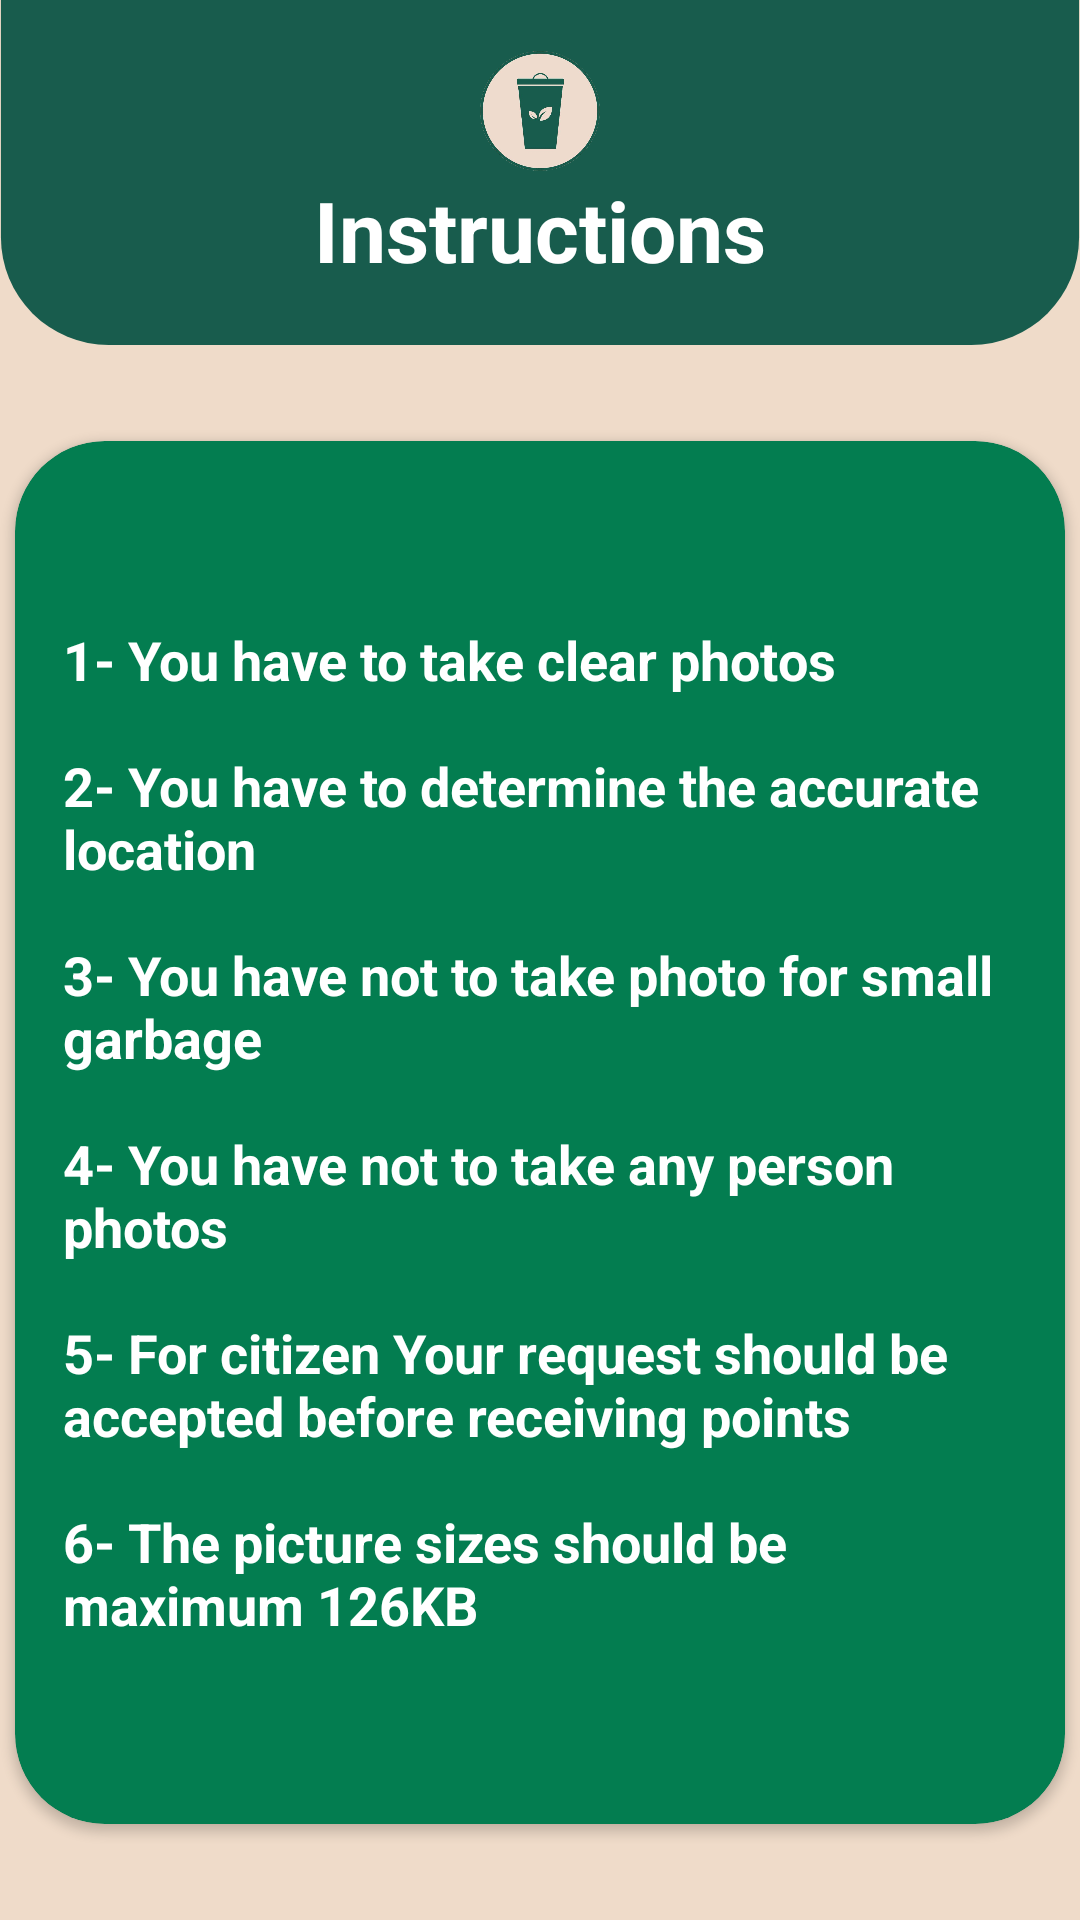

Here is an Android app screen rendered from its layout file. Give the layout XML and the strings, colors and styles it references.
<!-- AndroidManifest.xml: application theme Theme.TripleGCycle -->
<!-- res/layout/activity_instructions.xml -->
<?xml version="1.0" encoding="utf-8"?>
<androidx.constraintlayout.widget.ConstraintLayout xmlns:android="http://schemas.android.com/apk/res/android"
    xmlns:app="http://schemas.android.com/apk/res-auto"
    xmlns:tools="http://schemas.android.com/tools"
    android:layout_width="match_parent"
    android:layout_height="match_parent"
    tools:context=".citizen.about.InstructionsActivity"
    tools:viewBindingIgnore="true">

    <ImageView
        android:id="@+id/half_square_iv"
        android:layout_width="match_parent"
        android:layout_height="wrap_content"
        android:adjustViewBounds="true"
        android:src="@drawable/half_square"
        app:layout_constraintTop_toTopOf="parent" />

    <ImageView
        android:id="@+id/logo"
        android:layout_width="40dp"
        android:layout_height="40dp"
        android:src="@drawable/logo"
        app:layout_constraintBottom_toTopOf="@id/v"
        app:layout_constraintEnd_toEndOf="@id/v"
        app:layout_constraintStart_toStartOf="@id/v" />

    <View
        android:id="@+id/v"
        android:layout_width="1dp"
        android:layout_height="1dp"
        app:layout_constraintBottom_toBottomOf="@id/half_square_iv"
        app:layout_constraintEnd_toEndOf="@id/half_square_iv"
        app:layout_constraintStart_toStartOf="@id/half_square_iv"
        app:layout_constraintTop_toTopOf="@id/half_square_iv" />

    <TextView
        android:id="@+id/user_type_tv"
        style="@style/TextTitle"
        android:layout_width="wrap_content"
        android:layout_height="wrap_content"
        android:text="Instructions"
        app:layout_constraintEnd_toEndOf="@id/v"
        app:layout_constraintStart_toStartOf="@id/v"
        app:layout_constraintTop_toBottomOf="@id/v" />

    <androidx.cardview.widget.CardView
        android:id="@+id/request_cv"
        android:layout_width="350dp"
        android:layout_height="0dp"
        android:layout_marginTop="32dp"
        android:layout_marginBottom="32dp"
        app:cardBackgroundColor="@color/dark_green"
        app:cardCornerRadius="30dp"
        app:layout_constraintBottom_toBottomOf="parent"
        app:layout_constraintEnd_toEndOf="parent"
        app:layout_constraintStart_toStartOf="parent"
        app:layout_constraintTop_toBottomOf="@id/half_square_iv">

        <TextView
            android:layout_width="wrap_content"
            android:layout_height="wrap_content"
            android:layout_gravity="center"
            android:padding="16dp"
            android:text="@string/instructions"
            android:textColor="@color/white"
            android:textSize="18sp"
            android:textStyle="bold" />

    </androidx.cardview.widget.CardView>

</androidx.constraintlayout.widget.ConstraintLayout>
<!-- resources referenced by this layout -->
<resources>
  <color name="dark_green">#037d50</color>
  <color name="white">#FFFFFFFF</color>
  <!-- drawable half_square (drawable) -->
  <?xml version="1.0" encoding="utf-8"?>
  <shape xmlns:android="http://schemas.android.com/apk/res/android"
      android:shape="rectangle">
      <corners
          android:bottomLeftRadius="50dp"
          android:bottomRightRadius="50dp"
          android:topLeftRadius="0dp"
          android:topRightRadius="0dp" />
  
      <solid android:color="@color/green" />
  
      <size
          android:width="500dp"
          android:height="160dp" />
  </shape>
  <!-- drawable logo: png bitmap (drawable, 136367 bytes) -->
  <string name="instructions">1- You have to take clear photos
  \n\n2- You have to determine the accurate location
  \n\n3- You have not to take photo for small garbage
  \n\n4- You have not to take any person photos
  \n\n5- For citizen "Your request should be accepted before receiving points"
  \n\n6- The picture sizes should be maximum 126KB
      </string>
  <style name="TextTitle">
          <item name="android:layout_gravity">center</item>
          <item name="android:textColor">@color/white</item>
          <item name="android:textSize">28sp</item>
          <item name="android:textStyle">bold</item>
      </style>
  <style name="Theme.TripleGCycle" parent="Theme.MaterialComponents.DayNight.NoActionBar">
          
          <item name="colorPrimary">@color/purple_500</item>
          <item name="colorPrimaryVariant">@color/purple_700</item>
          <item name="colorOnPrimary">@color/white</item>
          
          <item name="colorSecondary">@color/teal_200</item>
          <item name="colorSecondaryVariant">@color/teal_700</item>
          <item name="colorOnSecondary">@color/black</item>
          
          <item name="android:statusBarColor" tools:targetApi="l">?attr/colorPrimaryVariant</item>
          
          <item name="android:windowBackground">@color/beige</item>
      </style>
  <color name="green">#185c4d</color>
  <color name="purple_500">@color/green</color>
  <color name="purple_700">@color/green</color>
  <color name="teal_200">@color/green</color>
  <color name="teal_700">@color/green</color>
  <color name="black">#FF000000</color>
  <color name="beige">#efdbc9</color>
</resources>
